Dataset: trial (GitHub, raviranjan0631/trial). Classes: airplane, baseball diamond.

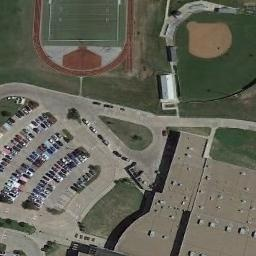
Label: baseball diamond

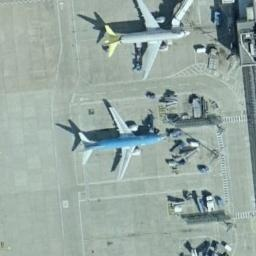
Label: airplane

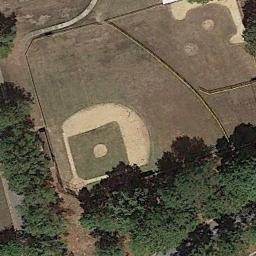
Label: baseball diamond

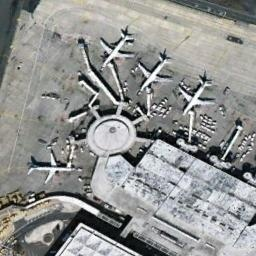
Label: airplane

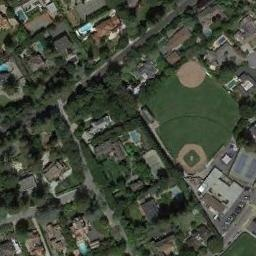
Label: baseball diamond

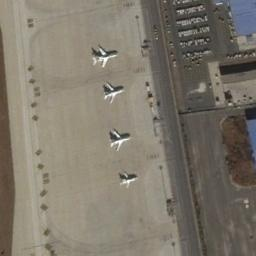
Label: airplane
